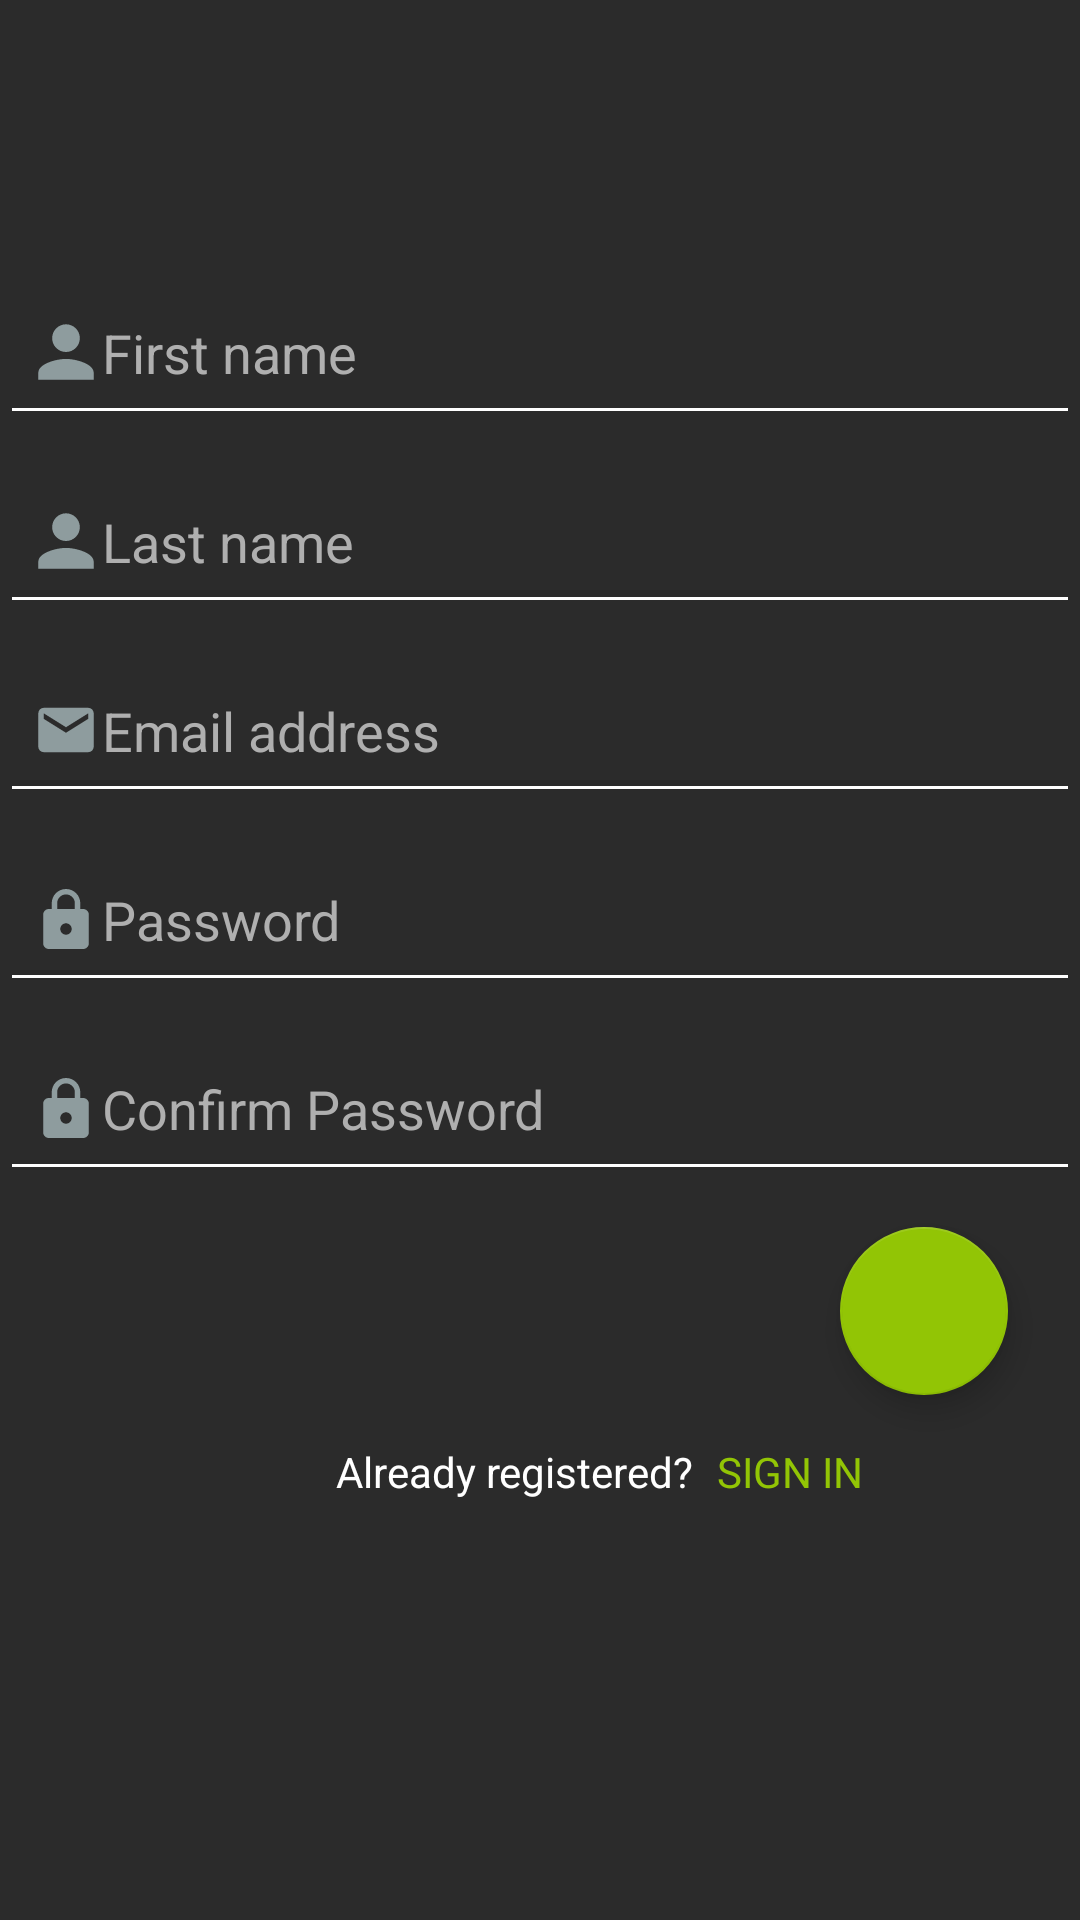

Android layout source for this screen:
<!-- AndroidManifest.xml: application theme Theme.AppProject -->
<!-- res/layout/activity_register.xml -->
<?xml version="1.0" encoding="utf-8"?>
<androidx.constraintlayout.widget.ConstraintLayout xmlns:android="http://schemas.android.com/apk/res/android"
    xmlns:app="http://schemas.android.com/apk/res-auto"
    xmlns:tools="http://schemas.android.com/tools"
    android:layout_width="match_parent"
    android:layout_height="match_parent"
    android:background="#2B2B2B"
    tools:context=".RegisterActivity">

    <TextView
        android:id="@+id/textView3"
        android:layout_width="175dp"
        android:layout_height="65dp"
        android:layout_marginStart="24dp"
        android:layout_marginLeft="24dp"
        android:layout_marginBottom="100dp"
        android:gravity="left|center_vertical"
        android:paddingLeft="10dp"
        android:text="Register"
        android:textColor="#FFFFFF"
        android:textSize="30sp"
        app:layout_constraintBottom_toTopOf="@+id/first_name_register"
        app:layout_constraintStart_toStartOf="parent"
        app:layout_constraintTop_toTopOf="parent"
        app:layout_constraintVertical_bias="1.0" />

    <EditText
        android:id="@+id/first_name_register"
        android:layout_width="360dp"
        android:layout_height="55dp"
        android:layout_marginBottom="8dp"
        android:backgroundTint="@color/white"
        android:ems="10"
        android:hint="First name"
        android:drawableLeft="@drawable/name_icon"
        android:inputType="textCapSentences"
        android:padding="10dp"
        android:textColor="#FFFFFF"
        android:textColorHint="#AFAFAF"
        app:layout_constraintBottom_toTopOf="@+id/last_name_register"
        app:layout_constraintEnd_toEndOf="parent"
        app:layout_constraintStart_toStartOf="parent" />

    <EditText
        android:id="@+id/last_name_register"
        android:layout_width="360dp"
        android:layout_height="55dp"
        android:layout_marginBottom="8dp"
        android:backgroundTint="@color/white"
        android:ems="10"
        android:hint="Last name"
        android:drawableLeft="@drawable/name_icon"
        android:inputType="textCapSentences"
        android:padding="10dp"
        android:textColor="#FFFFFF"
        android:textColorHint="#AFAFAF"
        app:layout_constraintBottom_toTopOf="@+id/email_register"
        app:layout_constraintEnd_toEndOf="parent"
        app:layout_constraintStart_toStartOf="parent" />

    <EditText
        android:id="@+id/email_register"
        android:layout_width="360dp"
        android:layout_height="55dp"
        android:layout_marginBottom="8dp"
        android:backgroundTint="@color/white"
        android:ems="10"
        android:hint="Email address"
        android:drawableLeft="@drawable/email_icon"
        android:inputType="textEmailAddress"
        android:padding="10dp"
        android:textColor="#FFFFFF"
        android:textColorHint="#AFAFAF"
        app:layout_constraintBottom_toTopOf="@+id/password_register"
        app:layout_constraintEnd_toEndOf="parent"
        app:layout_constraintStart_toStartOf="parent" />

    <EditText
        android:id="@+id/password_register"
        android:layout_width="360dp"
        android:layout_height="55dp"
        android:layout_marginBottom="8dp"
        android:backgroundTint="@color/white"
        android:ems="10"
        android:hint="Password"
        android:drawableLeft="@drawable/password_icon"
        android:inputType="textPassword"
        android:padding="10dp"
        android:textColor="#FFFFFF"
        android:textColorHint="#AFAFAF"
        app:layout_constraintBottom_toTopOf="@+id/password2_register"
        app:layout_constraintEnd_toEndOf="parent"
        app:layout_constraintStart_toStartOf="parent" />

    <EditText
        android:id="@+id/password2_register"
        android:layout_width="360dp"
        android:layout_height="55dp"
        android:layout_marginBottom="12dp"
        android:backgroundTint="@color/white"
        android:ems="10"
        android:hint="Confirm Password"
        android:inputType="textPassword"
        android:drawableLeft="@drawable/password_icon"
        android:padding="10dp"
        android:textColor="#FFFFFF"
        android:textColorHint="#AFAFAF"
        app:layout_constraintBottom_toTopOf="@+id/button_register"
        app:layout_constraintEnd_toEndOf="parent"
        app:layout_constraintStart_toStartOf="parent" />

    <TextView
        android:id="@+id/textView2"
        android:layout_width="wrap_content"
        android:layout_height="wrap_content"
        android:layout_marginStart="112dp"
        android:layout_marginLeft="112dp"
        android:layout_marginBottom="140dp"
        android:gravity="center"
        android:text="Already registered?"
        android:textColor="#FFFFFF"
        app:layout_constraintBottom_toBottomOf="parent"
        app:layout_constraintStart_toStartOf="parent" />

    <com.google.android.material.floatingactionbutton.FloatingActionButton
        android:id="@+id/button_register"
        android:layout_width="wrap_content"
        android:layout_height="wrap_content"
        android:layout_marginEnd="24dp"
        android:layout_marginRight="24dp"
        android:layout_marginBottom="16dp"
        android:clickable="true"
        app:backgroundTint="#92C505"
        app:layout_constraintBottom_toTopOf="@+id/login_link"
        app:layout_constraintEnd_toEndOf="parent"
        app:srcCompat="@drawable/arrow_icon" />

    <TextView
        android:id="@+id/login_link"
        android:layout_width="wrap_content"
        android:layout_height="wrap_content"
        android:layout_marginStart="8dp"
        android:layout_marginLeft="8dp"
        android:layout_marginBottom="140dp"
        android:text="SIGN IN"
        android:textColor="#92C505"
        app:layout_constraintBottom_toBottomOf="parent"
        app:layout_constraintStart_toEndOf="@+id/textView2" />

</androidx.constraintlayout.widget.ConstraintLayout>
<!-- resources referenced by this layout -->
<resources>
  <!-- drawable email_icon (drawable-anydpi) -->
  <vector xmlns:android="http://schemas.android.com/apk/res/android"
      android:width="24dp"
      android:height="24dp"
      android:viewportWidth="24"
      android:viewportHeight="24"
      android:tint="#A6B8BA"
      android:alpha="0.8">
    <group android:scaleX="0.9230769"
        android:scaleY="0.9230769"
        android:translateX="0.9230769"
        android:translateY="0.9230769">
      <path
          android:fillColor="@android:color/white"
          android:pathData="M20,4L4,4c-1.1,0 -1.99,0.9 -1.99,2L2,18c0,1.1 0.9,2 2,2h16c1.1,0 2,-0.9 2,-2L22,6c0,-1.1 -0.9,-2 -2,-2zM20,8l-8,5 -8,-5L4,6l8,5 8,-5v2z"/>
    </group>
  </vector>
  <!-- drawable name_icon (drawable-anydpi) -->
  <vector xmlns:android="http://schemas.android.com/apk/res/android"
      android:width="24dp"
      android:height="24dp"
      android:viewportWidth="24"
      android:viewportHeight="24"
      android:tint="#A6B8BA"
      android:alpha="0.8">
    <group android:scaleX="1.1538461"
        android:scaleY="1.1538461"
        android:translateX="-1.8461539"
        android:translateY="-1.8461539">
      <path
          android:fillColor="@android:color/white"
          android:pathData="M12,12c2.21,0 4,-1.79 4,-4s-1.79,-4 -4,-4 -4,1.79 -4,4 1.79,4 4,4zM12,14c-2.67,0 -8,1.34 -8,4v2h16v-2c0,-2.66 -5.33,-4 -8,-4z"/>
    </group>
  </vector>
  <!-- drawable password_icon (drawable-anydpi) -->
  <vector xmlns:android="http://schemas.android.com/apk/res/android"
      android:width="24dp"
      android:height="24dp"
      android:viewportWidth="24"
      android:viewportHeight="24"
      android:tint="#A6B8BA"
      android:alpha="0.8">
    <group android:scaleX="0.95238096"
        android:scaleY="0.95238096"
        android:translateX="0.5714286"
        android:translateY="1.0476191">
      <path
          android:fillColor="@android:color/white"
          android:pathData="M18,8h-1L17,6c0,-2.76 -2.24,-5 -5,-5S7,3.24 7,6v2L6,8c-1.1,0 -2,0.9 -2,2v10c0,1.1 0.9,2 2,2h12c1.1,0 2,-0.9 2,-2L20,10c0,-1.1 -0.9,-2 -2,-2zM12,17c-1.1,0 -2,-0.9 -2,-2s0.9,-2 2,-2 2,0.9 2,2 -0.9,2 -2,2zM15.1,8L8.9,8L8.9,6c0,-1.71 1.39,-3.1 3.1,-3.1 1.71,0 3.1,1.39 3.1,3.1v2z"/>
    </group>
  </vector>
  <style name="Theme.AppProject" parent="Theme.MaterialComponents.DayNight.DarkActionBar">
          
          <item name="colorPrimary">@color/purple_500</item>
          <item name="colorPrimaryVariant">@color/purple_700</item>
          <item name="colorOnPrimary">@color/white</item>
          
          <item name="colorSecondary">@color/teal_200</item>
          <item name="colorSecondaryVariant">@color/teal_700</item>
          <item name="colorOnSecondary">@color/black</item>
          
          <item name="android:statusBarColor" tools:targetApi="l">?attr/colorPrimaryVariant</item>
          
      </style>
  <!-- not gathered from this repository: default colours our renderer supplied (Android Studio template values) -->
  <color name="purple_500">#FF6200EE</color>
  <color name="purple_700">#FF3700B3</color>
  <color name="teal_200">#FF03DAC5</color>
  <color name="teal_700">#FF018786</color>
  <color name="black">#FF000000</color>
  <color name="white">#FFFFFFFF</color>
</resources>
